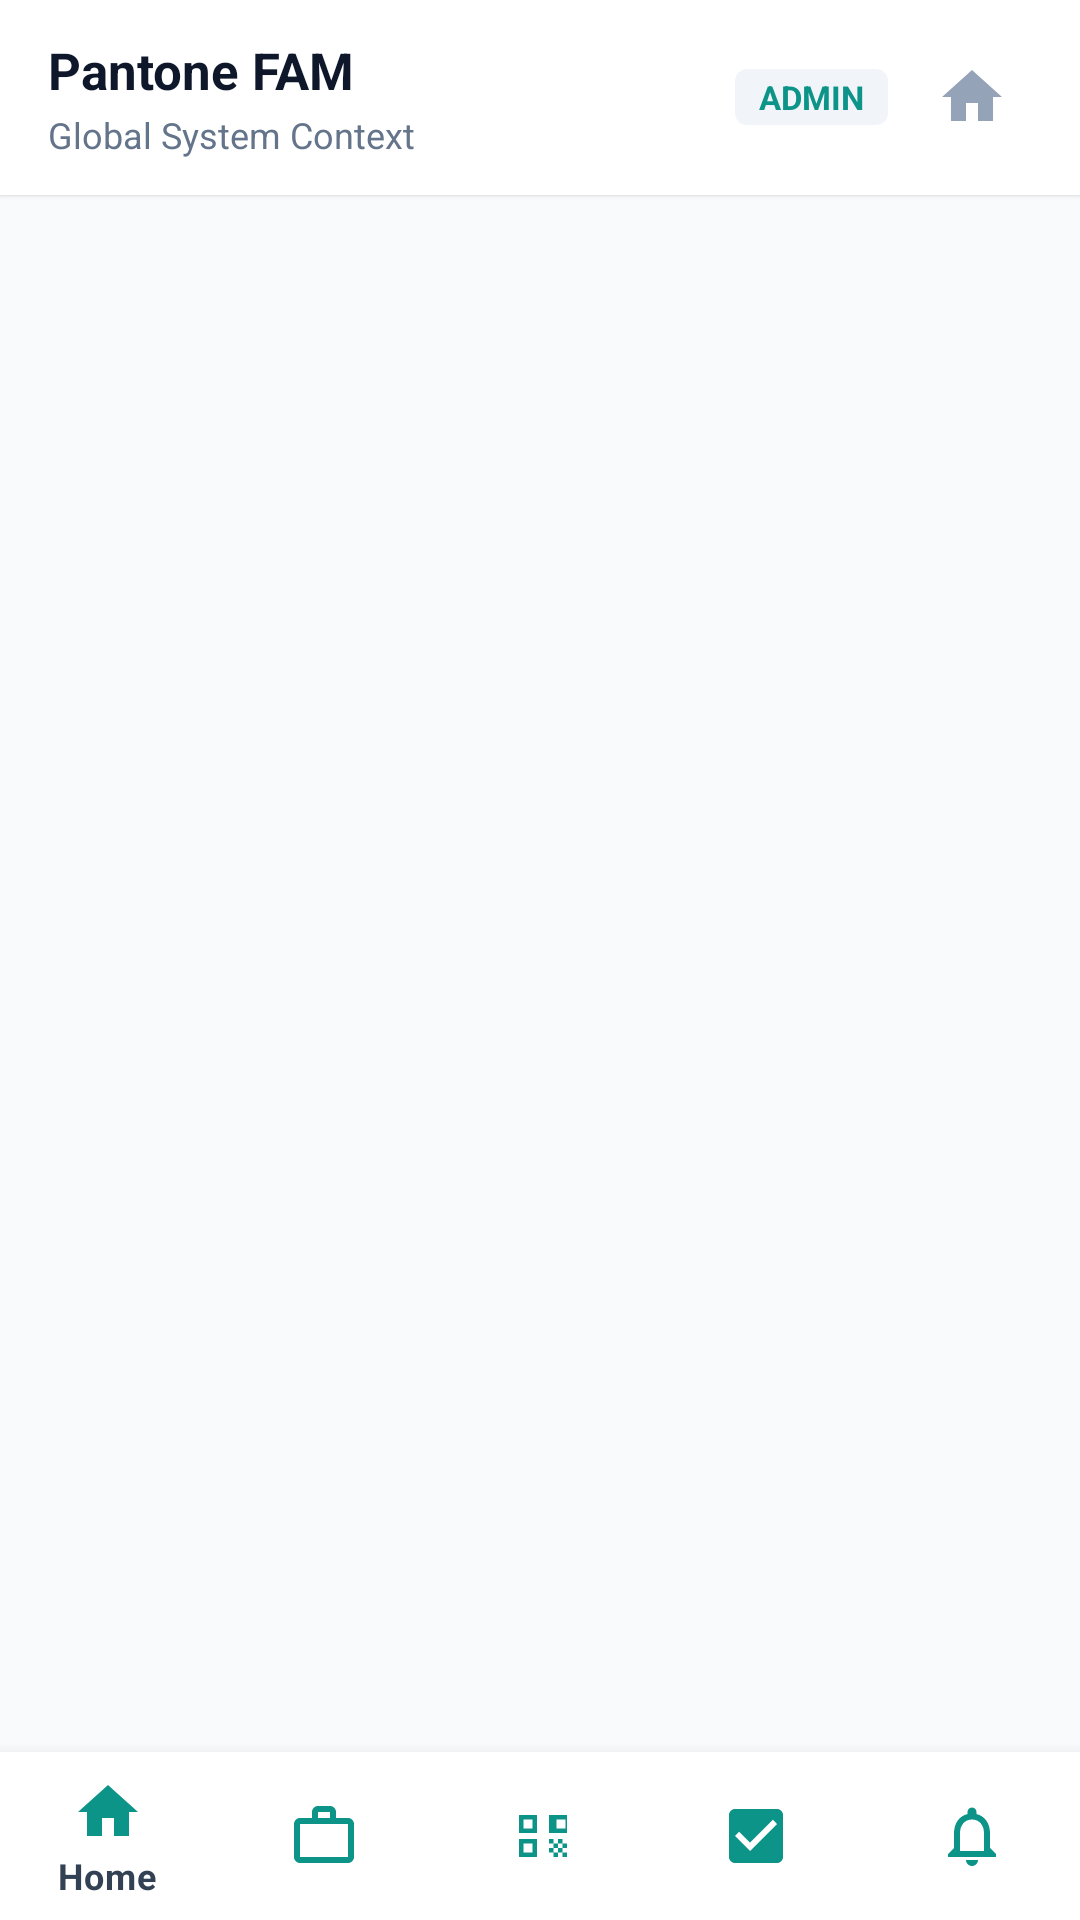

This screen was rendered from an Android layout file. Write that file and the resources it references.
<!-- AndroidManifest.xml: application theme Theme.PantoneFAM -->
<!-- res/layout/activity_main.xml -->
<?xml version="1.0" encoding="utf-8"?>
<androidx.constraintlayout.widget.ConstraintLayout xmlns:android="http://schemas.android.com/apk/res/android"
    xmlns:app="http://schemas.android.com/apk/res-auto"
    android:layout_width="match_parent"
    android:layout_height="match_parent"
    android:background="@color/slate_50">

    <LinearLayout
        android:id="@+id/appHeader"
        android:layout_width="match_parent"
        android:layout_height="wrap_content"
        android:background="@color/white"
        android:elevation="1dp"
        android:orientation="horizontal"
        android:paddingHorizontal="16dp"
        android:paddingVertical="12dp"
        app:layout_constraintTop_toTopOf="parent">

        <LinearLayout
            android:layout_width="0dp"
            android:layout_height="wrap_content"
            android:layout_weight="1"
            android:orientation="vertical">

            <TextView
                android:id="@+id/tvHeaderTitle"
                android:layout_width="wrap_content"
                android:layout_height="wrap_content"
                android:text="@string/app_name"
                android:textColor="@color/slate_900"
                android:textSize="17sp"
                android:textStyle="bold" />

            <TextView
                android:id="@+id/tvCompanyScope"
                android:layout_width="wrap_content"
                android:layout_height="wrap_content"
                android:layout_marginTop="2dp"
                android:text="Global System Context"
                android:textColor="@color/slate_500"
                android:textSize="12sp" />
        </LinearLayout>

        <TextView
            android:id="@+id/tvUserBadge"
            android:layout_width="wrap_content"
            android:layout_height="wrap_content"
            android:layout_gravity="center_vertical"
            android:background="@drawable/bg_status_badge"
            android:text="ADMIN"
            android:textColor="@color/primary"
            android:textSize="11sp"
            android:textStyle="bold" />

        <ImageButton
            android:id="@+id/btnLogout"
            android:layout_width="40dp"
            android:layout_height="40dp"
            android:layout_gravity="center_vertical"
            android:layout_marginStart="8dp"
            android:background="?attr/selectableItemBackgroundBorderless"
            android:contentDescription="@string/logout"
            android:src="@drawable/ic_home"
            app:tint="@color/slate_400" />
    </LinearLayout>

    <FrameLayout
        android:id="@+id/fragment_container"
        android:layout_width="match_parent"
        android:layout_height="0dp"
        app:layout_constraintBottom_toTopOf="@+id/bottom_navigation"
        app:layout_constraintTop_toBottomOf="@+id/appHeader" />

    <com.google.android.material.bottomnavigation.BottomNavigationView
        android:id="@+id/bottom_navigation"
        android:layout_width="match_parent"
        android:layout_height="wrap_content"
        android:background="@color/white"
        app:elevation="8dp"
        app:itemIconTint="@color/primary"
        app:itemTextColor="@color/slate_700"
        app:layout_constraintBottom_toBottomOf="parent"
        app:menu="@menu/bottom_nav_menu" />

</androidx.constraintlayout.widget.ConstraintLayout>
<!-- resources referenced by this layout -->
<resources>
  <color name="primary">#0D9488</color>
  <color name="slate_400">#94A3B8</color>
  <color name="slate_50">#F8FAFC</color>
  <color name="slate_500">#64748B</color>
  <color name="slate_700">#334155</color>
  <color name="slate_900">#0F172A</color>
  <color name="white">#FFFFFF</color>
  <!-- drawable bg_status_badge (drawable) -->
  <?xml version="1.0" encoding="utf-8"?>
  <shape xmlns:android="http://schemas.android.com/apk/res/android">
      <solid android:color="@color/slate_100" />
      <corners android:radius="4dp" />
      <padding android:left="8dp" android:top="2dp" android:right="8dp" android:bottom="2dp" />
  </shape>
  <!-- drawable ic_home (drawable) -->
  <vector xmlns:android="http://schemas.android.com/apk/res/android"
      android:width="24dp"
      android:height="24dp"
      android:viewportWidth="24"
      android:viewportHeight="24">
      <path
          android:fillColor="#0D9488"
          android:pathData="M10,20v-6h4v6h5v-8h3L12,3 2,12h3v8z"/>
  </vector>
  <string name="app_name">Pantone FAM</string>
  <string name="logout">Sign Out</string>
  <style name="Theme.PantoneFAM" parent="Theme.MaterialComponents.Light.NoActionBar">
          <item name="colorPrimary">@color/primary</item>
          <item name="colorPrimaryVariant">@color/primary_dark</item>
          <item name="colorOnPrimary">@color/white</item>
          <item name="colorSecondary">@color/accent</item>
          <item name="colorSecondaryVariant">@color/primary_dark</item>
          <item name="colorOnSecondary">@color/white</item>
          <item name="android:statusBarColor">@color/slate_900</item>
          <item name="android:windowLightStatusBar" tools:targetApi="m">false</item>
          <item name="android:colorBackground">@color/slate_50</item>
      </style>
  <color name="slate_100">#F1F5F9</color>
  <color name="primary_dark">#0F766E</color>
  <color name="accent">#0D9488</color>
</resources>
